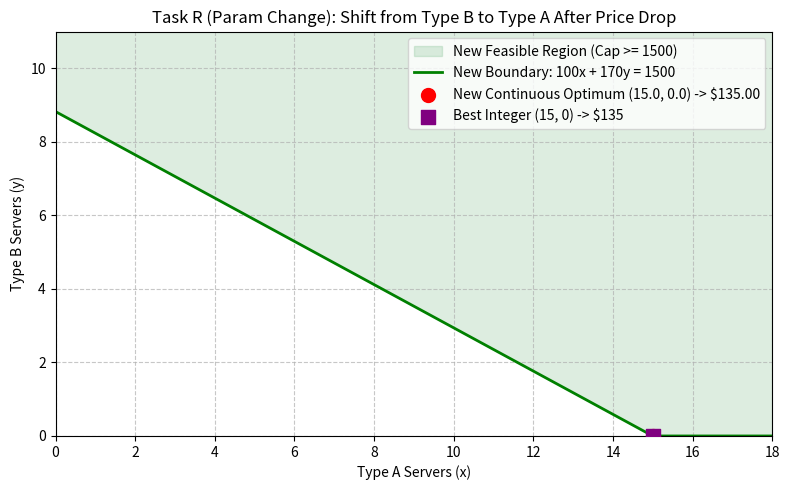

Recreate this plot in Python.
import numpy as np
from scipy.optimize import minimize
import matplotlib.pyplot as plt

# Parameter Modifications:
# 1. Cost of Type A server reduced from $12 to $9 (bulk vendor discount)
# 2. Required minimum total capacity increased from 1000 to 1500 units

def cost_mod(z):
    x, y = z
    return 9 * x + 18 * y

def capacity_constraint_mod(z):
    x, y = z
    return 100 * x + 170 * y - 1500

constraints = {"type": "ineq", "fun": capacity_constraint_mod}
bounds = [(0, None), (0, None)]

solution = minimize(cost_mod, x0=[5, 5], method="SLSQP", bounds=bounds, constraints=constraints)
x_opt, y_opt = solution.x

print("--- Task R: Parameter Modification (Type A Cost=$9, Min Capacity=1500) ---")
print("Optimization success:", solution.success)
print(f"Continuous Type A allocation: {x_opt:.3f}")
print(f"Continuous Type B allocation: {y_opt:.3f}")
print(f"Total capacity achieved: {100*x_opt + 170*y_opt:.2f}")
print(f"Minimum continuous planning cost: ${solution.fun:.2f}")

best_integer = None
for a in range(0, 25):
    for b in range(0, 25):
        cap = 100 * a + 170 * b
        if cap >= 1500:
            c = 9 * a + 18 * b
            if best_integer is None or c < best_integer[0]:
                best_integer = (c, a, b, cap)

print(f"Best integer solution: Cost=${best_integer[0]}, Type A={best_integer[1]}, Type B={best_integer[2]}, Capacity={best_integer[3]}")

x_vals = np.linspace(0, 18, 200)
y_boundary = np.maximum(0, (1500 - 100 * x_vals) / 170)

plt.figure(figsize=(8, 5))
plt.fill_between(x_vals, y_boundary, 12, color='#55A868', alpha=0.2, label='New Feasible Region (Cap >= 1500)')
plt.plot(x_vals, y_boundary, 'g-', linewidth=2, label='New Boundary: 100x + 170y = 1500')
plt.scatter([x_opt], [y_opt], color='red', s=100, zorder=5, label=f'New Continuous Optimum ({x_opt:.1f}, {y_opt:.1f}) -> ${solution.fun:.2f}')
plt.scatter([best_integer[1]], [best_integer[2]], color='purple', marker='s', s=100, zorder=5, label=f'Best Integer ({best_integer[1]}, {best_integer[2]}) -> ${best_integer[0]}')
plt.xlim(0, 18)
plt.ylim(0, 11)
plt.xlabel("Type A Servers (x)")
plt.ylabel("Type B Servers (y)")
plt.title("Task R (Param Change): Shift from Type B to Type A After Price Drop")
plt.legend()
plt.grid(True, linestyle='--', alpha=0.7)
plt.tight_layout()
plt.savefig("task_r_param_plot.png", dpi=150)
plt.close()
